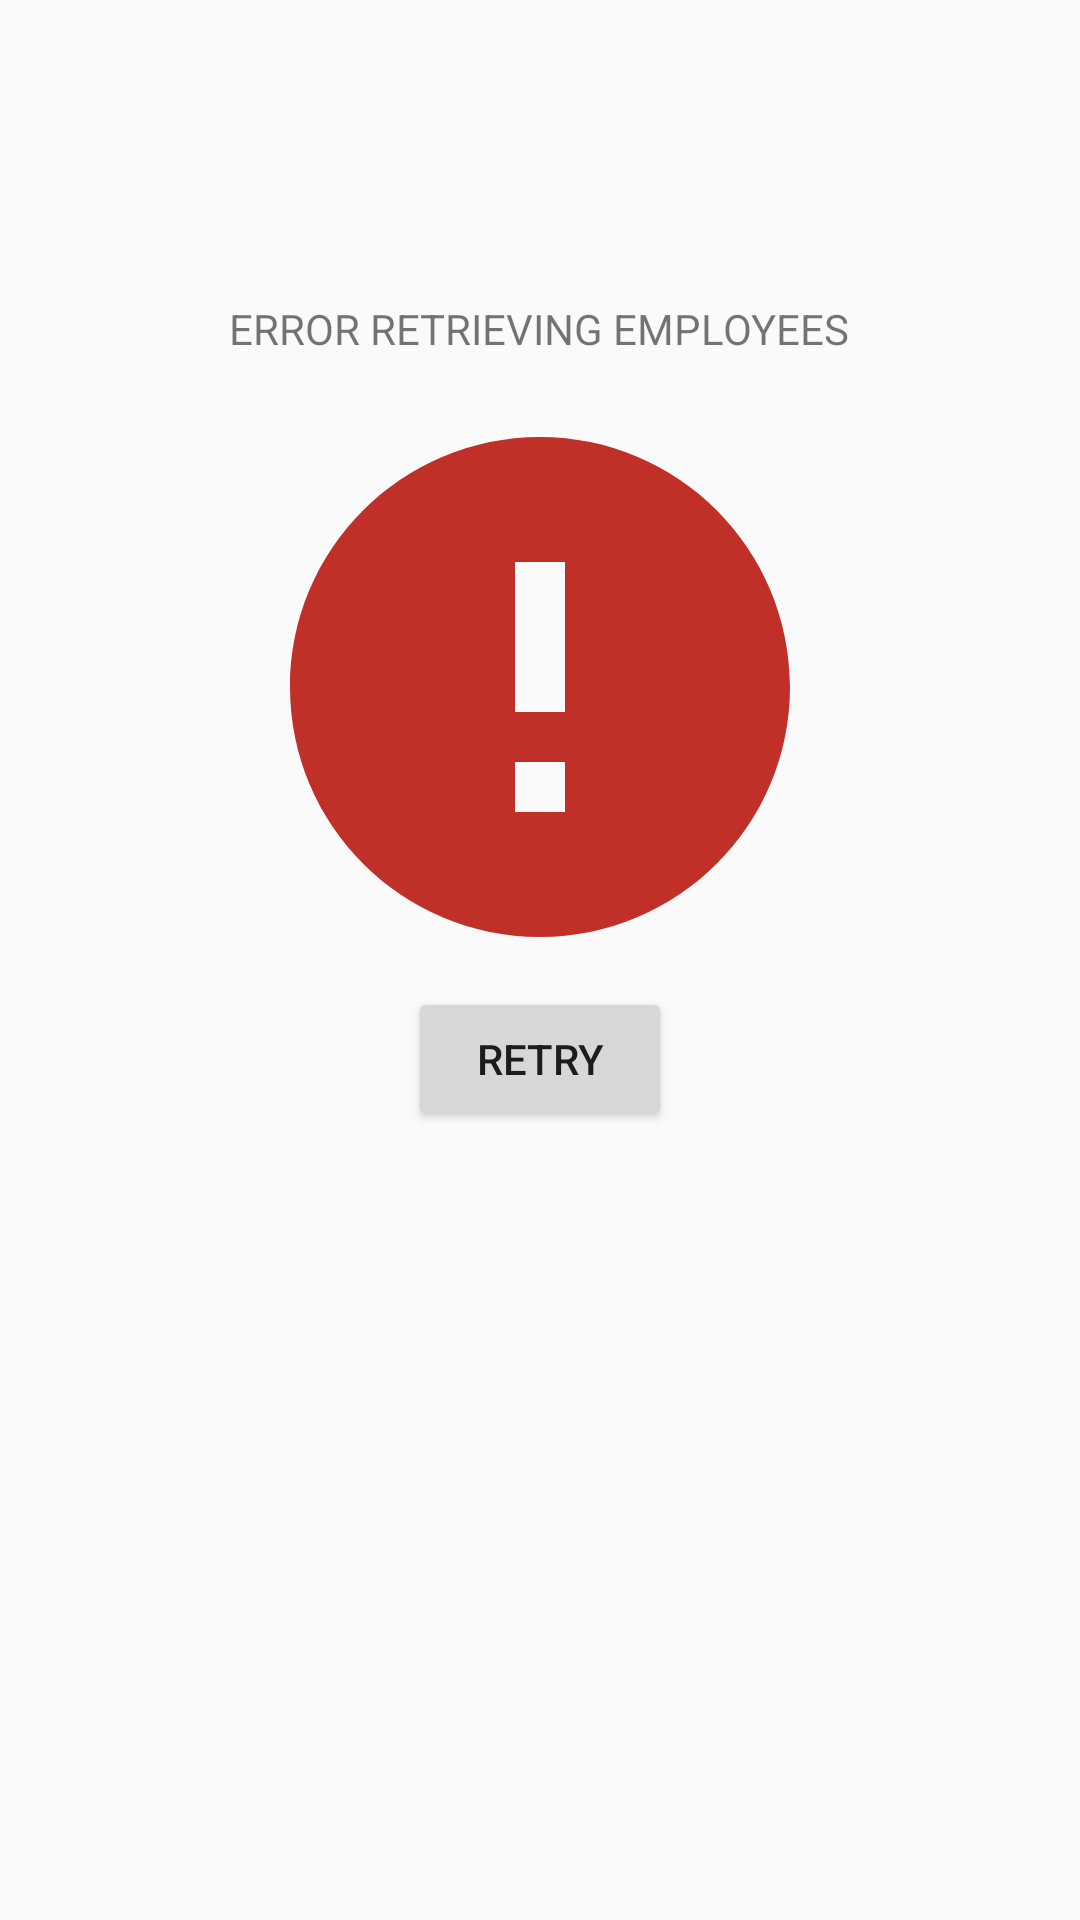

Here is an Android app screen rendered from its layout file. Give the layout XML and the strings, colors and styles it references.
<!-- AndroidManifest.xml: application theme Theme.EmployeeFrontendAndroid -->
<!-- res/layout/activity_error_failed_to_load_employees.xml -->
<?xml version="1.0" encoding="utf-8"?>
<LinearLayout xmlns:android="http://schemas.android.com/apk/res/android"
    xmlns:app="http://schemas.android.com/apk/res-auto"
    xmlns:tools="http://schemas.android.com/tools"
    android:layout_width="match_parent"
    android:layout_height="match_parent"
    android:orientation="vertical"
    tools:context=".responses.ErrorFailedToLoadEmployees">

    <TextView
        android:text="ERROR RETRIEVING EMPLOYEES"
        android:layout_gravity="center"
        android:layout_marginTop="100dp"
        android:layout_width="wrap_content"
        android:layout_height="wrap_content">

    </TextView>

    <ImageView
        android:layout_marginTop="10dp"
        android:layout_gravity="center"
        android:src="@drawable/ic_error"
        android:layout_width="200dp"
        android:layout_height="200dp">

    </ImageView>

    <Button
        android:id="@+id/error_failed_to_load_employees_btn_retry"
        android:text="Retry"
        android:layout_gravity="center"
        android:layout_width="wrap_content"
        android:layout_height="wrap_content">
    </Button>

</LinearLayout>
<!-- resources referenced by this layout -->
<resources>
  <!-- drawable ic_error (drawable) -->
  <vector android:height="24dp" android:tint="#C02F28"
      android:viewportHeight="24" android:viewportWidth="24"
      android:width="24dp" xmlns:android="http://schemas.android.com/apk/res/android">
      <path android:fillColor="@android:color/white" android:pathData="M12,2C6.48,2 2,6.48 2,12s4.48,10 10,10 10,-4.48 10,-10S17.52,2 12,2zM13,17h-2v-2h2v2zM13,13h-2L11,7h2v6z"/>
  </vector>
  <style name="Theme.EmployeeFrontendAndroid" parent="Theme.AppCompat.Light.NoActionBar">
          
          <item name="colorPrimary">@color/black</item>
          <item name="colorPrimaryDark">@color/black</item>
          <item name="colorAccent">@color/black</item>
          
      </style>
  <!-- not gathered from this repository: default colours our renderer supplied (Android Studio template values) -->
  <color name="black">#FF000000</color>
</resources>
